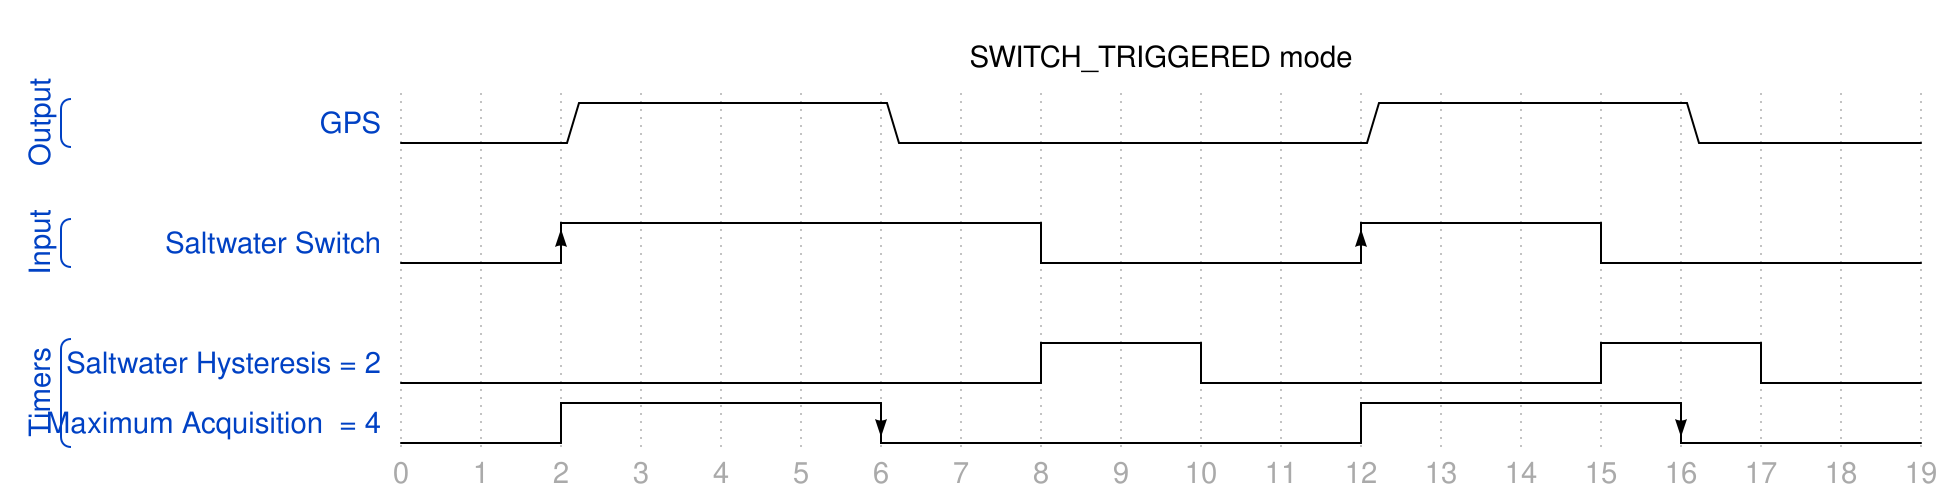

Here is a digital timing diagram. Give the WaveJSON source that produces it.

{
head:{
   text:'SWITCH_TRIGGERED mode'
},
signal: [
  ['Output',
  {name: 'GPS',                      wave: '0.1...0.....1...0..'},
  ],
  {},
  ['Input',
  {name: 'Saltwater Switch',         wave: 'L.H.....l...H..l...'},
  ],
  {},
  ['Timers',
  {name: 'Saltwater Hysteresis = 2', wave: 'l.......h.l....h.l.'},
  {name: 'Maximum Acquisition  = 4', wave: 'l.h...L.....h...L..'},
  ],
],
foot:{
   tick:0
}
}